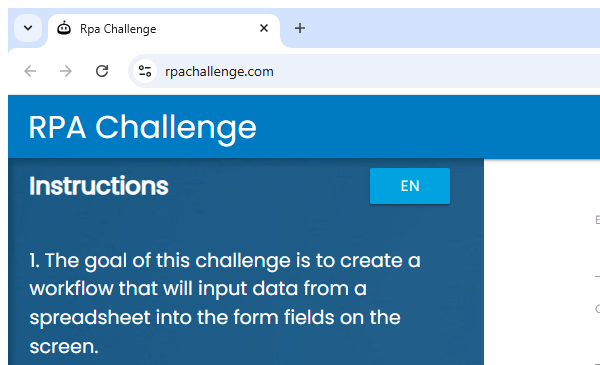
Task: This UiPath project demonstrates reading structured data from an email inbox, parsing the content, and automating data entry on rpachallenge.com. Designed as a tutorial basis, it showcases legacy coding practices and lacks modern configurability.
Workflow: ACME_general-functions

Step 1 [try]: Attach Browser 'chrome.exe Rpa' in window 'Rpa Challenge' (chrome.exe)

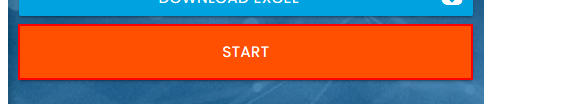
Step 2 [then]: click on the button 'Start'

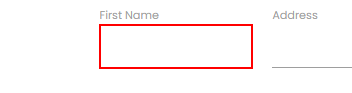
Step 3 [try]: type [firstName] into the text box

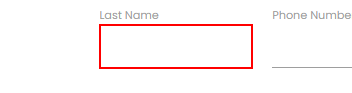
Step 4: type [lastName] into the text box

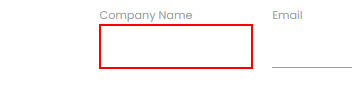
Step 5: type [company] into the text box

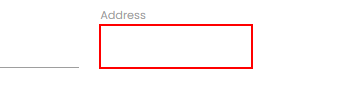
Step 6: type [address] into the text box

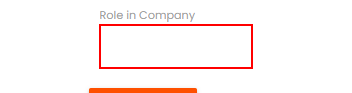
Step 7: type [role] into the text box

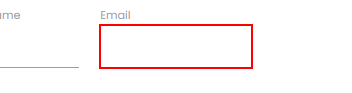
Step 8: type [email] into the text box

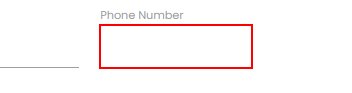
Step 9: type [phonenumber] into the text box

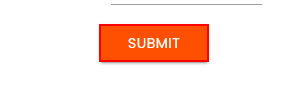
Step 10: click on the text box
